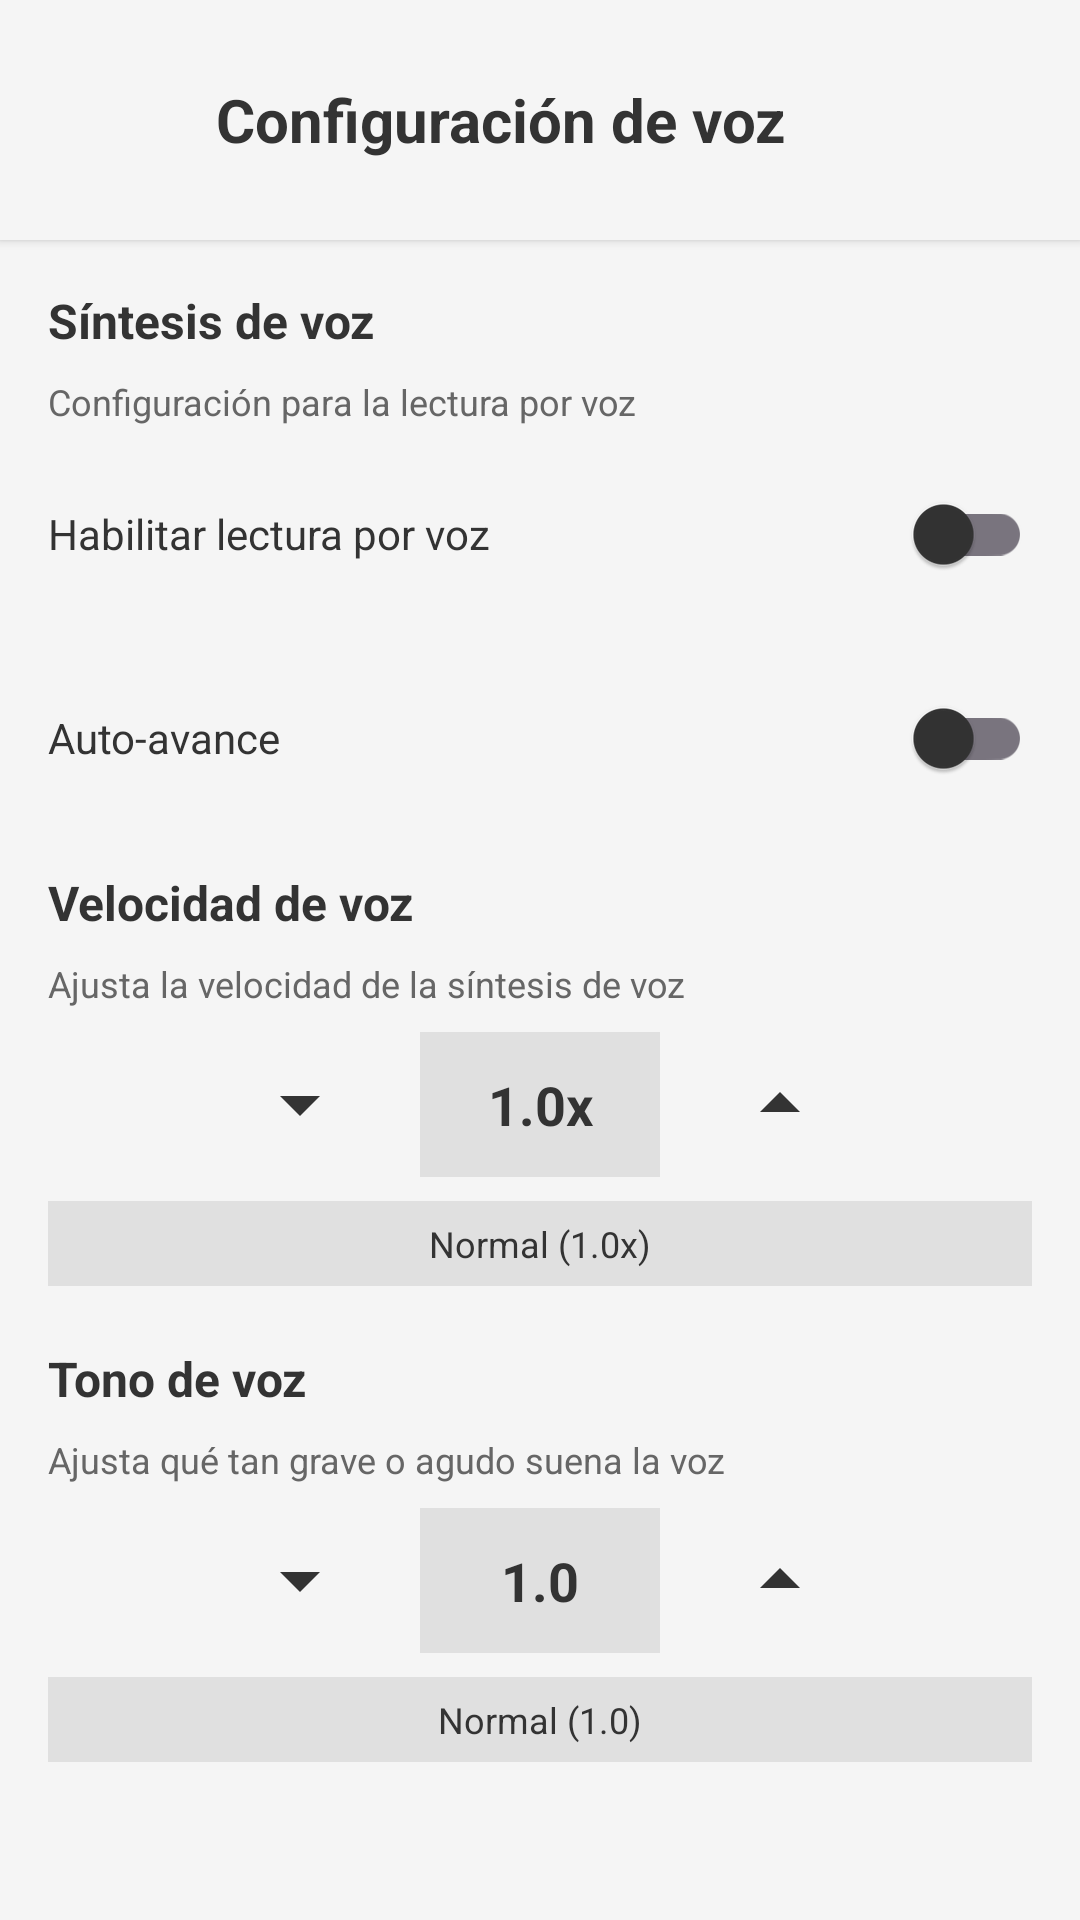

Produce the Android XML layout that renders to this screen, including the resource entries it uses.
<!-- AndroidManifest.xml: application theme Theme.BookBits -->
<!-- res/layout/dialog_settings_voice.xml -->
<?xml version="1.0" encoding="utf-8"?>
<LinearLayout xmlns:android="http://schemas.android.com/apk/res/android"
    android:layout_width="match_parent"
    android:layout_height="wrap_content"
    android:orientation="vertical"
    android:background="@color/surface">

    
    <LinearLayout
        android:layout_width="match_parent"
        android:layout_height="wrap_content"
        android:orientation="horizontal"
        android:padding="16dp"
        android:gravity="center_vertical"
        android:background="@color/surface"
        android:elevation="2dp">

        <ImageButton
            android:id="@+id/btnBack"
            android:layout_width="48dp"
            android:layout_height="48dp"
            android:src="@drawable/ic_arrow_back"
            android:background="?attr/selectableItemBackgroundBorderless"
            android:contentDescription="@string/back"
            android:scaleType="fitCenter"
            android:padding="12dp" />

        <TextView
            android:layout_width="0dp"
            android:layout_height="wrap_content"
            android:layout_weight="1"
            android:text="@string/voice_settings"
            android:textSize="20sp"
            android:textStyle="bold"
            android:textColor="@color/text_primary"
            android:layout_marginStart="8dp" />

    </LinearLayout>

    
    <ScrollView
        android:layout_width="match_parent"
        android:layout_height="wrap_content"
        android:padding="16dp">

        <LinearLayout
            android:layout_width="match_parent"
            android:layout_height="wrap_content"
            android:orientation="vertical">

            
            <TextView
                android:layout_width="match_parent"
                android:layout_height="wrap_content"
                android:text="@string/text_to_speech"
                android:textSize="16sp"
                android:textStyle="bold"
                android:textColor="@color/text_primary"
                android:layout_marginBottom="8dp" />

            <TextView
                android:layout_width="match_parent"
                android:layout_height="wrap_content"
                android:text="@string/tts_description"
                android:textSize="12sp"
                android:textColor="@color/text_secondary"
                android:layout_marginBottom="12dp" />

            <LinearLayout
                android:layout_width="match_parent"
                android:layout_height="wrap_content"
                android:orientation="horizontal"
                android:gravity="center_vertical"
                android:layout_marginBottom="20dp">

                <TextView
                    android:layout_width="0dp"
                    android:layout_height="wrap_content"
                    android:layout_weight="1"
                    android:text="@string/enable_tts"
                    android:textSize="14sp"
                    android:textColor="@color/text_primary" />

                <androidx.appcompat.widget.SwitchCompat
                    android:id="@+id/switchTTSEnabled"
                    android:layout_width="wrap_content"
                    android:layout_height="wrap_content" />

            </LinearLayout>

            
            <LinearLayout
                android:layout_width="match_parent"
                android:layout_height="wrap_content"
                android:orientation="horizontal"
                android:gravity="center_vertical"
                android:layout_marginBottom="20dp">

                <TextView
                    android:layout_width="0dp"
                    android:layout_height="wrap_content"
                    android:layout_weight="1"
                    android:text="@string/auto_scroll"
                    android:textSize="14sp"
                    android:textColor="@color/text_primary" />

                <androidx.appcompat.widget.SwitchCompat
                    android:id="@+id/switchAutoScroll"
                    android:layout_width="wrap_content"
                    android:layout_height="wrap_content" />

            </LinearLayout>

            
            <TextView
                android:layout_width="match_parent"
                android:layout_height="wrap_content"
                android:text="@string/speech_speed"
                android:textSize="16sp"
                android:textStyle="bold"
                android:textColor="@color/text_primary"
                android:layout_marginBottom="8dp" />

            <TextView
                android:layout_width="match_parent"
                android:layout_height="wrap_content"
                android:text="@string/speed_description"
                android:textSize="12sp"
                android:textColor="@color/text_secondary"
                android:layout_marginBottom="8dp" />

            
            <LinearLayout
                android:layout_width="match_parent"
                android:layout_height="wrap_content"
                android:orientation="horizontal"
                android:gravity="center"
                android:layout_marginBottom="8dp">

                <ImageButton
                    android:id="@+id/btnTTSSpeedDown"
                    android:layout_width="48dp"
                    android:layout_height="48dp"
                    android:src="@drawable/ic_arrow_down"
                    android:background="?attr/selectableItemBackgroundBorderless"
                    android:contentDescription="Decrease TTS speed"
                    android:scaleType="fitCenter"
                    android:padding="8dp" />

                <TextView
                    android:id="@+id/tvTTSSpeed"
                    android:layout_width="wrap_content"
                    android:layout_height="wrap_content"
                    android:layout_marginHorizontal="16dp"
                    android:text="1.0x"
                    android:textSize="18sp"
                    android:textStyle="bold"
                    android:textColor="@color/text_primary"
                    android:minWidth="80dp"
                    android:gravity="center"
                    android:background="@color/surface_variant"
                    android:padding="12dp" />

                <ImageButton
                    android:id="@+id/btnTTSSpeedUp"
                    android:layout_width="48dp"
                    android:layout_height="48dp"
                    android:src="@drawable/ic_arrow_up"
                    android:background="?attr/selectableItemBackgroundBorderless"
                    android:contentDescription="Increase TTS speed"
                    android:scaleType="fitCenter"
                    android:padding="8dp" />

            </LinearLayout>

            <TextView
                android:id="@+id/tvSpeedValue"
                android:layout_width="match_parent"
                android:layout_height="wrap_content"
                android:text="Normal (1.0x)"
                android:textSize="12sp"
                android:textColor="@color/text_primary"
                android:gravity="center"
                android:background="@color/surface_variant"
                android:padding="6dp"
                android:layout_marginBottom="20dp" />

            
            <TextView
                android:layout_width="match_parent"
                android:layout_height="wrap_content"
                android:text="Tono de voz"
                android:textSize="16sp"
                android:textStyle="bold"
                android:textColor="@color/text_primary"
                android:layout_marginBottom="8dp" />

            <TextView
                android:layout_width="match_parent"
                android:layout_height="wrap_content"
                android:text="Ajusta qué tan grave o agudo suena la voz"
                android:textSize="12sp"
                android:textColor="@color/text_secondary"
                android:layout_marginBottom="8dp" />

            
            <LinearLayout
                android:layout_width="match_parent"
                android:layout_height="wrap_content"
                android:orientation="horizontal"
                android:gravity="center"
                android:layout_marginBottom="8dp">

                <ImageButton
                    android:id="@+id/btnTTSPitchDown"
                    android:layout_width="48dp"
                    android:layout_height="48dp"
                    android:src="@drawable/ic_arrow_down"
                    android:background="?attr/selectableItemBackgroundBorderless"
                    android:contentDescription="Decrease TTS pitch"
                    android:scaleType="fitCenter"
                    android:padding="8dp" />

                <TextView
                    android:id="@+id/tvTTSPitch"
                    android:layout_width="wrap_content"
                    android:layout_height="wrap_content"
                    android:layout_marginHorizontal="16dp"
                    android:text="1.0"
                    android:textSize="18sp"
                    android:textStyle="bold"
                    android:textColor="@color/text_primary"
                    android:minWidth="80dp"
                    android:gravity="center"
                    android:background="@color/surface_variant"
                    android:padding="12dp" />

                <ImageButton
                    android:id="@+id/btnTTSPitchUp"
                    android:layout_width="48dp"
                    android:layout_height="48dp"
                    android:src="@drawable/ic_arrow_up"
                    android:background="?attr/selectableItemBackgroundBorderless"
                    android:contentDescription="Increase TTS pitch"
                    android:scaleType="fitCenter"
                    android:padding="8dp" />

            </LinearLayout>

            <TextView
                android:id="@+id/tvPitchValue"
                android:layout_width="match_parent"
                android:layout_height="wrap_content"
                android:text="Normal (1.0)"
                android:textSize="12sp"
                android:textColor="@color/text_primary"
                android:gravity="center"
                android:background="@color/surface_variant"
                android:padding="6dp"
                android:layout_marginBottom="8dp" />

        </LinearLayout>

    </ScrollView>

</LinearLayout>
<!-- resources referenced by this layout -->
<resources>
  <color name="surface">@color/surface_light</color>
  <color name="surface_variant">@color/surface_variant_light</color>
  <color name="text_primary">@color/text_primary_light</color>
  <color name="text_secondary">@color/text_secondary_light</color>
  <!-- drawable ic_arrow_down (drawable) -->
  <?xml version="1.0" encoding="utf-8"?>
  <vector xmlns:android="http://schemas.android.com/apk/res/android"
      android:width="24dp"
      android:height="24dp"
      android:viewportWidth="24"
      android:viewportHeight="24">
      <path
          android:fillColor="@color/text_primary"
          android:pathData="M7,10l5,5 5,-5z" />
  </vector>
  <!-- drawable ic_arrow_up (drawable) -->
  <?xml version="1.0" encoding="utf-8"?>
  <vector xmlns:android="http://schemas.android.com/apk/res/android"
      android:width="24dp"
      android:height="24dp"
      android:viewportWidth="24"
      android:viewportHeight="24">
      <path
          android:fillColor="@color/text_primary"
          android:pathData="M7,14l5,-5 5,5z" />
  </vector>
  <string name="auto_scroll">Auto-avance</string>
  <string name="back">Volver</string>
  <string name="enable_tts">Habilitar lectura por voz</string>
  <string name="speech_speed">Velocidad de voz</string>
  <string name="speed_description">Ajusta la velocidad de la síntesis de voz</string>
  <string name="text_to_speech">Síntesis de voz</string>
  <string name="tts_description">Configuración para la lectura por voz</string>
  <string name="voice_settings">Configuración de voz</string>
  <style name="Theme.BookBits" parent="Base.Theme.BookBits" />
  <color name="surface_light">#FFF5F5F5</color>
  <color name="surface_variant_light">#FFE0E0E0</color>
  <color name="text_primary_light">#FF333333</color>
  <color name="text_secondary_light">#FF666666</color>
  <style name="Base.Theme.BookBits" parent="Theme.Material3.DayNight.NoActionBar">
          <item name="colorPrimary">@color/primary</item>
          <item name="colorPrimaryVariant">@color/primary_dark</item>
          <item name="colorOnPrimary">@color/white</item>
          <item name="colorSecondary">@color/accent</item>
          <item name="colorOnSecondary">@color/white</item>
          <item name="android:colorBackground">@color/background</item>
          <item name="colorSurface">@color/surface</item>
          <item name="colorOnBackground">@color/text_primary</item>
          <item name="colorOnSurface">@color/text_primary</item>
          <item name="android:textColorPrimary">@color/text_primary</item>
          <item name="android:textColorSecondary">@color/text_secondary</item>
          <item name="android:statusBarColor">@color/primary</item>
          <item name="android:windowLightStatusBar" tools:targetApi="m">false</item>
      </style>
  <color name="primary">#FF5738b1</color>
  <color name="primary_dark">#FF3e2a7c</color>
  <color name="white">#FFFFFFFF</color>
  <color name="accent">#FF5738b1</color>
  <color name="background">@color/background_light</color>
  <color name="background_light">#FFFFFFFF</color>
</resources>
